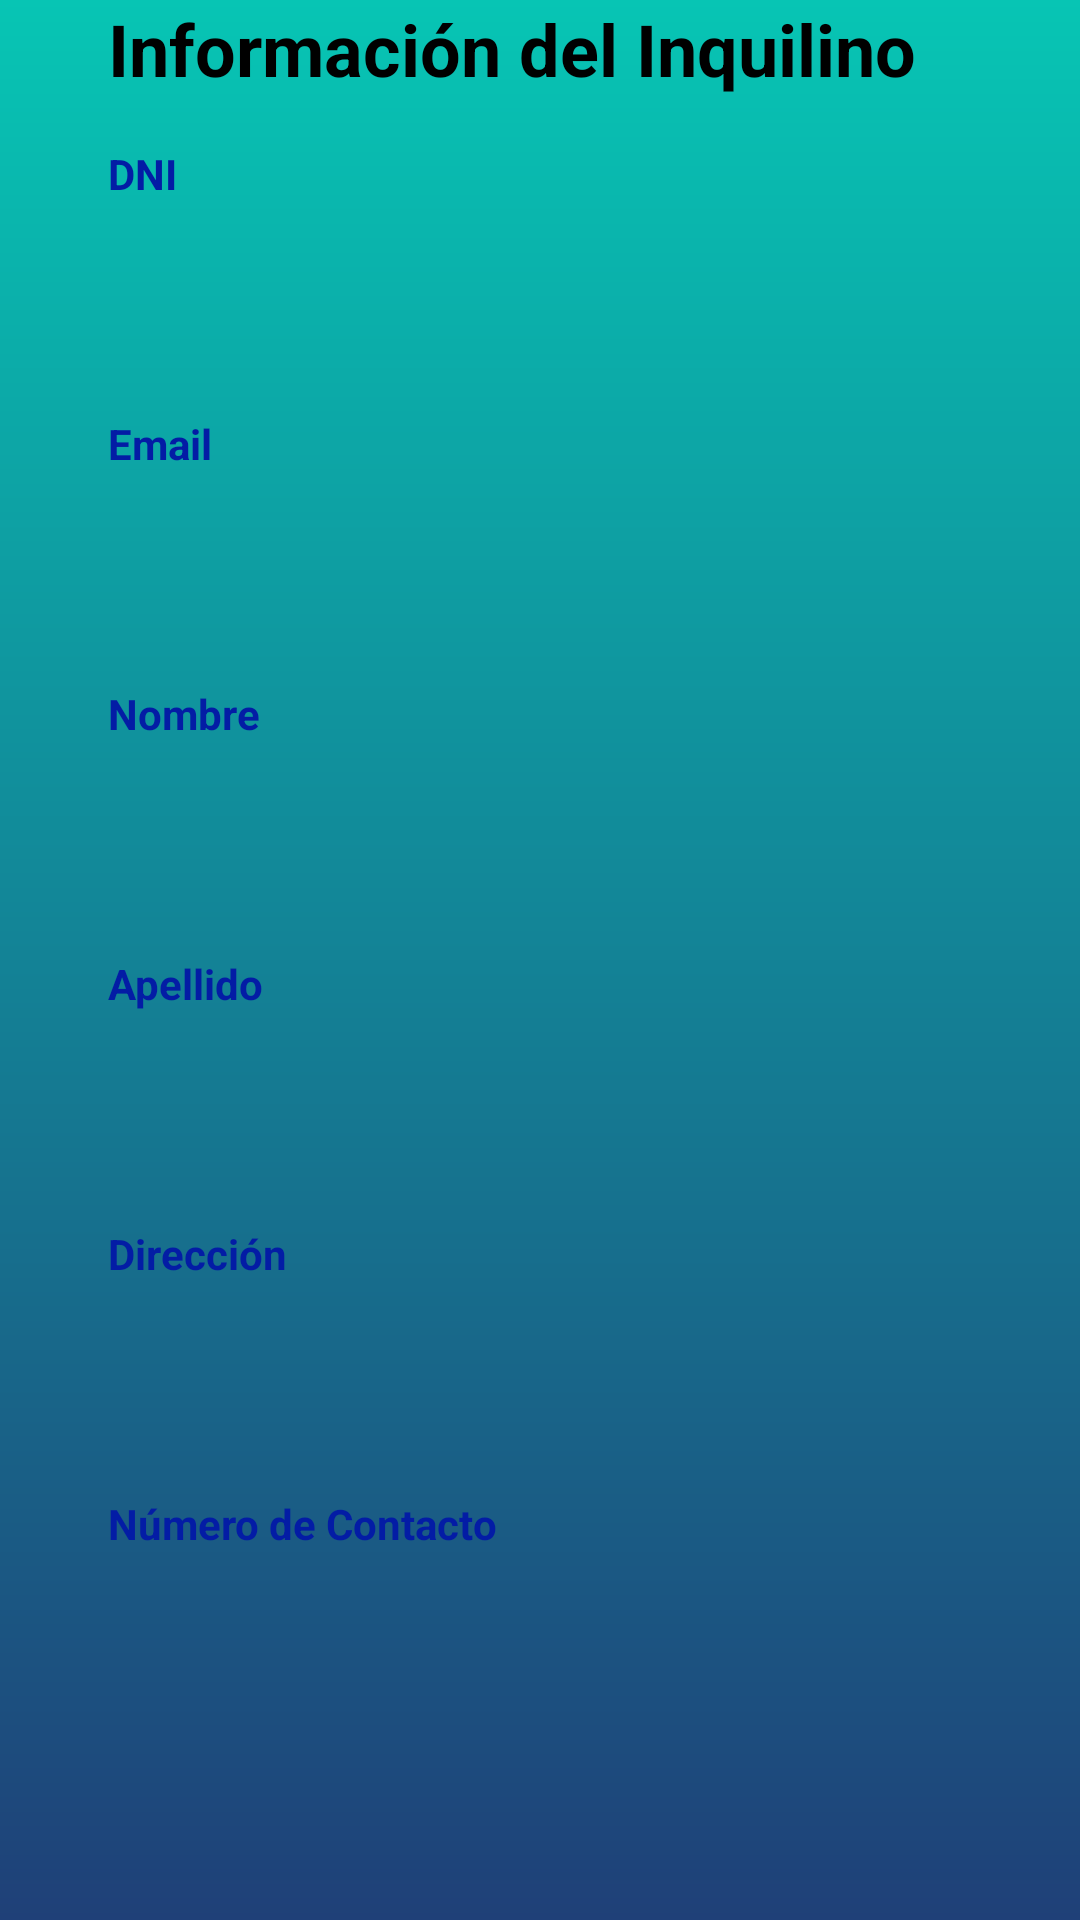

Reconstruct the res/layout file that produces this screen, plus the resources it refers to.
<!-- AndroidManifest.xml: application theme Theme.Lab3TrabajoInmobiliaria -->
<!-- res/layout/fragment_detalle_inquilino.xml -->
<?xml version="1.0" encoding="utf-8"?>
<androidx.constraintlayout.widget.ConstraintLayout
    xmlns:android="http://schemas.android.com/apk/res/android"
    xmlns:app="http://schemas.android.com/apk/res-auto"
    xmlns:tools="http://schemas.android.com/tools"
    android:layout_width="match_parent"
    android:layout_height="match_parent"
    android:background="@drawable/background_gradient"
    tools:context=".ui.inquilino.DetalleInquilinoFragment">

    
    <TextView
        android:id="@+id/tvTituloInquilino"
        android:layout_width="0dp"
        android:layout_height="wrap_content"
        android:text="Información del Inquilino"
        android:textColor="#000000"
        android:textSize="24sp"
        android:textStyle="bold"
        app:layout_constraintEnd_toEndOf="parent"
        app:layout_constraintStart_toStartOf="parent"
        app:layout_constraintTop_toTopOf="parent"
        app:layout_constraintWidth_percent="0.8" />

    
    <TextView
        android:id="@+id/tvDniLabel"
        android:layout_width="0dp"
        android:layout_height="wrap_content"
        android:layout_marginTop="16dp"
        android:text="DNI"
        android:textStyle="bold"
        android:textColor="#031CA5"
        app:layout_constraintTop_toBottomOf="@id/tvTituloInquilino"
        app:layout_constraintStart_toStartOf="parent"
        app:layout_constraintEnd_toEndOf="parent"
        app:layout_constraintWidth_percent="0.8" />

    <TextView
        android:id="@+id/tvDni"
        android:layout_width="0dp"
        android:layout_height="wrap_content"
        android:layout_marginTop="4dp"
        android:padding="12dp"
        android:textColor="#6B0A7C"
        android:textSize="20sp"
        app:layout_constraintTop_toBottomOf="@id/tvDniLabel"
        app:layout_constraintStart_toStartOf="parent"
        app:layout_constraintEnd_toEndOf="parent"
        app:layout_constraintWidth_percent="0.8" />

    
    <TextView
        android:id="@+id/tvEmailLabel"
        android:layout_width="0dp"
        android:layout_height="wrap_content"
        android:layout_marginTop="16dp"
        android:text="Email"
        android:textStyle="bold"
        android:textColor="#031CA5"
        app:layout_constraintTop_toBottomOf="@id/tvDni"
        app:layout_constraintStart_toStartOf="parent"
        app:layout_constraintEnd_toEndOf="parent"
        app:layout_constraintWidth_percent="0.8" />

    <TextView
        android:id="@+id/tvEmail"
        android:layout_width="0dp"
        android:layout_height="wrap_content"
        android:layout_marginTop="4dp"
        android:padding="12dp"
        android:textColor="#6B0A7C"
        android:textSize="20sp"
        app:layout_constraintTop_toBottomOf="@id/tvEmailLabel"
        app:layout_constraintStart_toStartOf="parent"
        app:layout_constraintEnd_toEndOf="parent"
        app:layout_constraintWidth_percent="0.8" />

    
    <TextView
        android:id="@+id/tvNombreLabel"
        android:layout_width="0dp"
        android:layout_height="wrap_content"
        android:layout_marginTop="16dp"
        android:text="Nombre"
        android:textStyle="bold"
        android:textColor="#031CA5"
        app:layout_constraintTop_toBottomOf="@id/tvEmail"
        app:layout_constraintStart_toStartOf="parent"
        app:layout_constraintEnd_toEndOf="parent"
        app:layout_constraintWidth_percent="0.8" />

    <TextView
        android:id="@+id/tvNombre"
        android:layout_width="0dp"
        android:layout_height="wrap_content"
        android:layout_marginTop="4dp"
        android:padding="12dp"
        android:textColor="#6B0A7C"
        android:textSize="20sp"
        app:layout_constraintTop_toBottomOf="@id/tvNombreLabel"
        app:layout_constraintStart_toStartOf="parent"
        app:layout_constraintEnd_toEndOf="parent"
        app:layout_constraintWidth_percent="0.8" />

    
    <TextView
        android:id="@+id/tvApellidoLabel"
        android:layout_width="0dp"
        android:layout_height="wrap_content"
        android:layout_marginTop="16dp"
        android:text="Apellido"
        android:textStyle="bold"
        android:textColor="#031CA5"
        app:layout_constraintTop_toBottomOf="@id/tvNombre"
        app:layout_constraintStart_toStartOf="parent"
        app:layout_constraintEnd_toEndOf="parent"
        app:layout_constraintWidth_percent="0.8" />

    <TextView
        android:id="@+id/tvApellido"
        android:layout_width="0dp"
        android:layout_height="wrap_content"
        android:layout_marginTop="4dp"
        android:padding="12dp"
        android:textColor="#6B0A7C"
        android:textSize="20sp"
        app:layout_constraintTop_toBottomOf="@id/tvApellidoLabel"
        app:layout_constraintStart_toStartOf="parent"
        app:layout_constraintEnd_toEndOf="parent"
        app:layout_constraintWidth_percent="0.8" />

    
    <TextView
        android:id="@+id/tvDireccionLabel"
        android:layout_width="0dp"
        android:layout_height="wrap_content"
        android:layout_marginTop="16dp"
        android:text="Dirección"
        android:textStyle="bold"
        android:textColor="#031CA5"
        app:layout_constraintTop_toBottomOf="@id/tvApellido"
        app:layout_constraintStart_toStartOf="parent"
        app:layout_constraintEnd_toEndOf="parent"
        app:layout_constraintWidth_percent="0.8" />

    <TextView
        android:id="@+id/tvDireccion"
        android:layout_width="0dp"
        android:layout_height="wrap_content"
        android:layout_marginTop="4dp"
        android:padding="12dp"
        android:textColor="#6B0A7C"
        android:textSize="20sp"
        app:layout_constraintTop_toBottomOf="@id/tvDireccionLabel"
        app:layout_constraintStart_toStartOf="parent"
        app:layout_constraintEnd_toEndOf="parent"
        app:layout_constraintWidth_percent="0.8" />

    
    <TextView
        android:id="@+id/tvTelefonoLabel"
        android:layout_width="0dp"
        android:layout_height="wrap_content"
        android:layout_marginTop="16dp"
        android:text="Número de Contacto"
        android:textStyle="bold"
        android:textColor="#031CA5"
        app:layout_constraintTop_toBottomOf="@id/tvDireccion"
        app:layout_constraintStart_toStartOf="parent"
        app:layout_constraintEnd_toEndOf="parent"
        app:layout_constraintWidth_percent="0.8" />

    <TextView
        android:id="@+id/tvTelefono"
        android:layout_width="0dp"
        android:layout_height="wrap_content"
        android:layout_marginTop="4dp"
        android:padding="12dp"
        android:textColor="#6B0A7C"
        android:textSize="20sp"
        app:layout_constraintBottom_toBottomOf="parent"
        app:layout_constraintEnd_toEndOf="parent"
        app:layout_constraintStart_toStartOf="parent"
        app:layout_constraintTop_toBottomOf="@id/tvTelefonoLabel"
        app:layout_constraintVertical_bias="0.0"
        app:layout_constraintWidth_percent="0.8" />

</androidx.constraintlayout.widget.ConstraintLayout>
<!-- resources referenced by this layout -->
<resources>
  <!-- drawable background_gradient (drawable) -->
  <?xml version="1.0" encoding="utf-8"?>
  <shape xmlns:android="http://schemas.android.com/apk/res/android">
      <shape xmlns:android="http://schemas.android.com/apk/res/android">
  
      </shape>
      <gradient
          android:startColor="#1F4078"
          android:endColor="#07C5B4"
          android:angle="90"
          />
      <corners
          android:radius="0dp"/>
  </shape>
  <style name="Theme.Lab3TrabajoInmobiliaria" parent="Theme.MaterialComponents.DayNight.DarkActionBar">
          
          <item name="colorPrimary">@color/purple_500</item>
          <item name="colorPrimaryVariant">@color/purple_700</item>
          <item name="colorOnPrimary">@color/white</item>
          
          <item name="colorSecondary">@color/teal_200</item>
          <item name="colorSecondaryVariant">@color/teal_700</item>
          <item name="colorOnSecondary">@color/black</item>
          
          <item name="android:statusBarColor">?attr/colorPrimaryVariant</item>
          
      </style>
  <!-- not gathered from this repository: default colours our renderer supplied (Android Studio template values) -->
  <color name="purple_500">#FF6200EE</color>
  <color name="purple_700">#FF3700B3</color>
  <color name="teal_200">#FF03DAC5</color>
  <color name="teal_700">#FF018786</color>
  <color name="black">#FF000000</color>
  <color name="white">#FFFFFFFF</color>
</resources>
